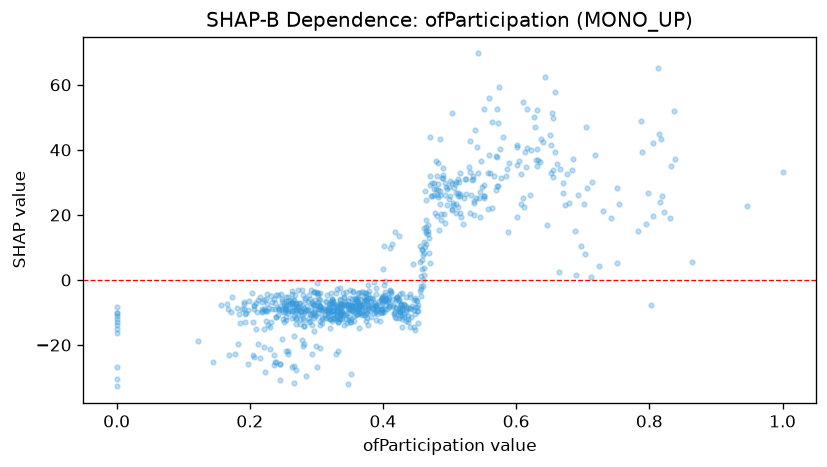

The table this chart was drawn from, first rows:
feature_value, shap_value
0.397, -6.185
0.331, -8.092
0.68, 23.64
0.166, -7.253
0.347, -7.475
0.289, -13.06
0.444, -8.115
0.358, -6.795
0.536, 23.59
0.493, 26
0.5, 30.35
0.561, 32.9
0.359, -10.91
0.269, -7.397
0.378, -7.789
0.49, 34.39
0.267, -26.37
0.406, -9
0.336, -12.02
0.294, -13.79
0.246, -30.83
0.397, -8.93
0.33, -22.69
0.169, -23.2
0.205, -23.16
0.684, 33.67
0.287, -9.141
0.259, -7.523
0.339, -9.593
0.426, -9.8
0.353, -9.341
0.714, 30.08
0.44, -5.235
0.419, -6.07
0.329, -7.781
0.391, -9.058
0.382, -6.334
0.354, -5.944
0.322, -6.877
0.404, -5.445
0.365, -10.25
0.705, 47.14
0.367, -3.787
0.374, -4.84
0.412, -4.151
0.409, -7.918
0.227, -13.92
0.362, -8.722
0.311, -8.616
0.342, -5.155
0.327, -8.241
0.325, -6.635
0.304, -5.944
0.47, 5.132
0.507, 28.28
0.546, 26.96
0.335, -10.19
0.51, 20.74
0.365, -8.348
0.346, -10.01
... 771 more rows
